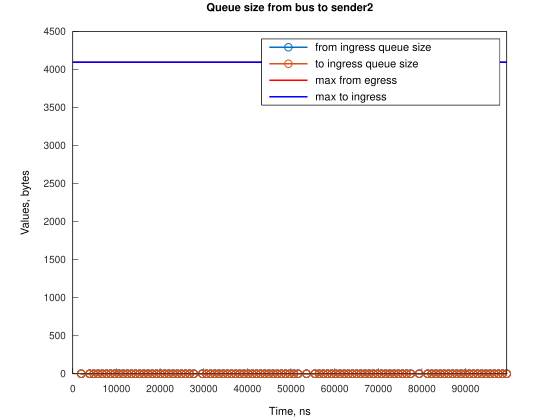

Source data for this figure (header and first rows):
Time, from_ingress_queue_size, to_ingress_queue_size
1921, 1, nan
1928, 0, nan
1929, 0, 0
3851, 1, 0
3858, 0, 0
3860, 0, 0
4803, 1, 0
4810, 0, 0
4811, 0, 0
5779, 1, 0
5787, 0, 0
5788, 0, 0
6732, 1, 0
6739, 0, 0
6740, 0, 0
7708, 1, 0
7715, 0, 0
7716, 0, 0
8661, 1, 0
8669, 0, 0
8670, 0, 0
9615, 1, 0
9622, 0, 0
9623, 0, 0
10569, 1, 0
10576, 0, 0
10577, 0, 0
11522, 1, 0
11530, 0, 0
11531, 0, 0
12476, 1, 0
12483, 0, 0
12484, 0, 0
13430, 1, 0
13437, 0, 0
13438, 0, 0
14383, 1, 0
14391, 0, 0
14392, 0, 0
15337, 1, 0
15344, 0, 0
15345, 0, 0
16291, 1, 0
16298, 0, 0
16299, 0, 0
17244, 1, 0
17252, 0, 0
17253, 0, 0
18198, 1, 0
18205, 0, 0
18206, 0, 0
19152, 1, 0
19159, 0, 0
19160, 0, 0
20105, 1, 0
20113, 0, 0
20114, 0, 0
21059, 1, 0
21066, 0, 0
21067, 0, 0
... 231 more rows
